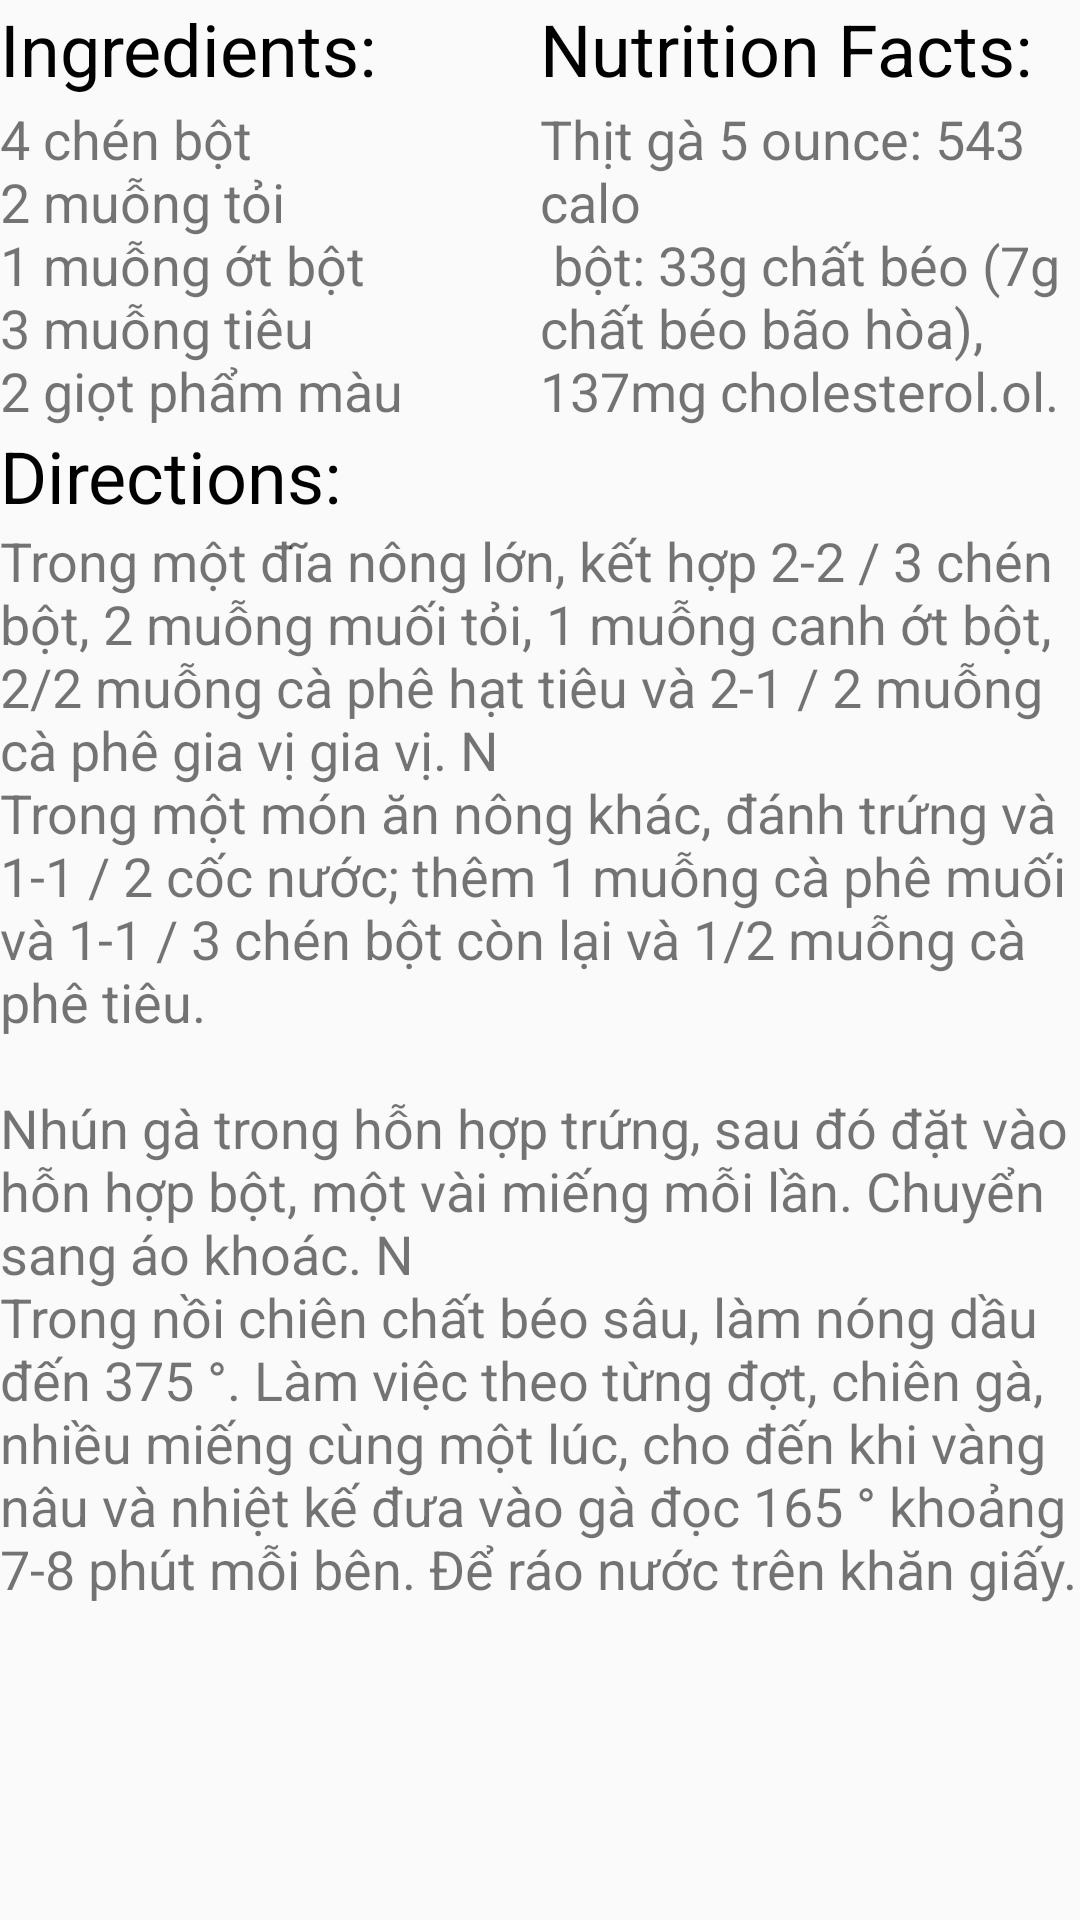

Here is an Android app screen rendered from its layout file. Give the layout XML and the strings, colors and styles it references.
<!-- AndroidManifest.xml: application theme AppTheme -->
<!-- res/layout/page2.xml -->
<?xml version="1.0" encoding="utf-8"?>
<LinearLayout xmlns:android="http://schemas.android.com/apk/res/android"
    xmlns:app="http://schemas.android.com/apk/res-auto"
    xmlns:tools="http://schemas.android.com/tools"
    android:layout_width="match_parent"
    android:layout_height="match_parent">

    <ScrollView
        android:layout_width="match_parent"
        android:layout_height="match_parent">

        <LinearLayout
            android:layout_width="match_parent"
            android:layout_height="match_parent"
            android:orientation="vertical" >

            <LinearLayout
                android:layout_width="match_parent"
                android:layout_height="match_parent"
                android:weightSum="2"
                android:orientation="horizontal">

                <LinearLayout
                    android:layout_width="0dp"
                    android:layout_height="match_parent"
                    android:layout_weight="1"
                    android:orientation="vertical">

                    <TextView
                        android:id="@+id/textView3"
                        android:layout_width="match_parent"
                        android:layout_height="34dp"
                        android:text="Ingredients:"
                        android:textSize="24sp"
                        android:textColor="@color/black"
                        />

                    <TextView
                        android:id="@+id/textView2"
                        android:layout_width="match_parent"
                        android:layout_height="wrap_content"
                        android:text="@string/Ingredients"
                        android:textSize="18sp"
                        />
                </LinearLayout>

                <LinearLayout
                    android:layout_width="0dp"
                    android:layout_height="match_parent"
                    android:layout_weight="1"
                    android:orientation="vertical">

                    <TextView
                        android:id="@+id/textView6"
                        android:layout_width="match_parent"
                        android:layout_height="34dp"
                        android:text="Nutrition Facts:"
                        android:textSize="24sp"
                        android:textColor="@color/black"
                        />

                    <TextView
                        android:id="@+id/textView7"
                        android:layout_width="match_parent"
                        android:layout_height="wrap_content"
                        android:text="@string/nutrition"
                        android:textSize="18dp"
                        />
                </LinearLayout>

            </LinearLayout>

            <TextView
                android:id="@+id/textView4"
                android:layout_width="match_parent"
                android:layout_height="wrap_content"
                android:text="Directions:"
                android:textSize="24dp"
                android:textColor="@color/black"
                />

            <TextView
                android:id="@+id/textView5"
                android:layout_width="match_parent"
                android:layout_height="wrap_content"
                android:text="@string/direction"
                android:textSize="18sp" />

        </LinearLayout>
    </ScrollView>

</LinearLayout>
<!-- resources referenced by this layout -->
<resources>
  <color name="black">#000000</color>
  <string name="Ingredients">4 chén bột \n2 muỗng tỏi \n1 muỗng ớt bột \n3 muỗng tiêu \n2 giọt phẩm màu
      </string>
  <string name="direction">Trong một đĩa nông lớn, kết hợp 2-2 / 3 chén bột, 2 muỗng muối tỏi, 1 muỗng canh ớt bột, 2/2 muỗng cà phê hạt tiêu và 2-1 / 2 muỗng cà phê gia vị gia vị. \N \nTrong một món ăn nông khác, đánh trứng và 1-1 / 2 cốc nước; thêm 1 muỗng cà phê muối và 1-1 / 3 chén bột còn lại và 1/2 muỗng cà phê tiêu. \n \nNhún gà trong hỗn hợp trứng, sau đó đặt vào hỗn hợp bột, một vài miếng mỗi lần. Chuyển sang áo khoác. \N \nTrong nồi chiên chất béo sâu, làm nóng dầu đến 375 °. Làm việc theo từng đợt, chiên gà, nhiều miếng cùng một lúc, cho đến khi vàng nâu và nhiệt kế đưa vào gà đọc 165 ° khoảng 7-8 phút mỗi bên. Để ráo nước trên khăn giấy. </string>
  <string name="nutrition">Thịt gà 5 ounce: 543 calo \n bột: 33g chất béo (7g chất béo bão hòa), 137mg cholesterol.ol.</string>
  <style name="AppTheme" parent="Theme.AppCompat.Light.NoActionBar">
          
          <item name="colorPrimary">@color/brown200</item>
          <item name="colorPrimaryDark">@color/brown500</item>
          <item name="colorAccent">@color/orange</item>
      </style>
  <color name="brown200">#bcaaa4</color>
  <color name="brown500">#795548</color>
  <color name="orange">#ff9100</color>
</resources>
